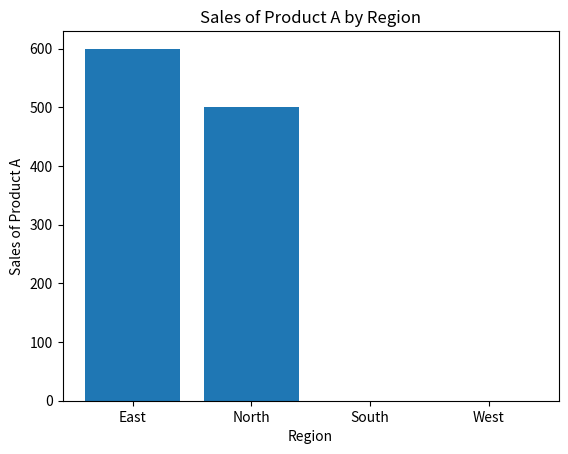

Write Python code to recreate this figure.
import pandas as pd
import matplotlib.pyplot as plt
data={
    'region':['North','South','East','West','North','South','East','West'],
    'sales':[100,150,200,250,300,350,400,450],
    'product':['A','B','C','D','A','B','C','D']
}
df=pd.DataFrame(data)
print(df)
print(df.groupby('region')['sales'].sum())
print(df.groupby('region')['sales'].mean())
print(df.groupby('region')['sales'].max())
pivot=pd.pivot_table(df,values='sales',index='region',columns='product',aggfunc='sum')
print(pivot)
print(pivot.fillna(0))
print(pivot.fillna(pivot.mean()))
print(pivot.fillna(pivot.median()))
pivot=pd.pivot_table(df,values='sales',index='region',aggfunc=['sum','mean','median'])
print(pivot)
pivot=pd.pivot_table(df,values='sales',index='region',columns='product',aggfunc='sum',fill_value=0)
print(pivot)
pivot=pd.pivot_table(df,values='sales',index='region',columns='product',aggfunc='sum',fill_value=0,margins=True)
print(pivot)
pivot.loc['North','A']=500
print(pivot)
pivot.loc['All','A']=pivot['A'].sum()
print(pivot)
pivot.iloc[0,0]=600
print(pivot)
pivot.iloc[-1,-1]=pivot.iloc[:-1,:-1].sum().sum()
print(pivot)
pivot.loc['All','All']=pivot.iloc[:-1,:-1].sum().sum()
print(pivot)
plt.bar(pivot.index[:-1],pivot['A'][:-1])
plt.xlabel('Region')
plt.ylabel('Sales of Product A')
plt.title('Sales of Product A by Region')
plt.show()
